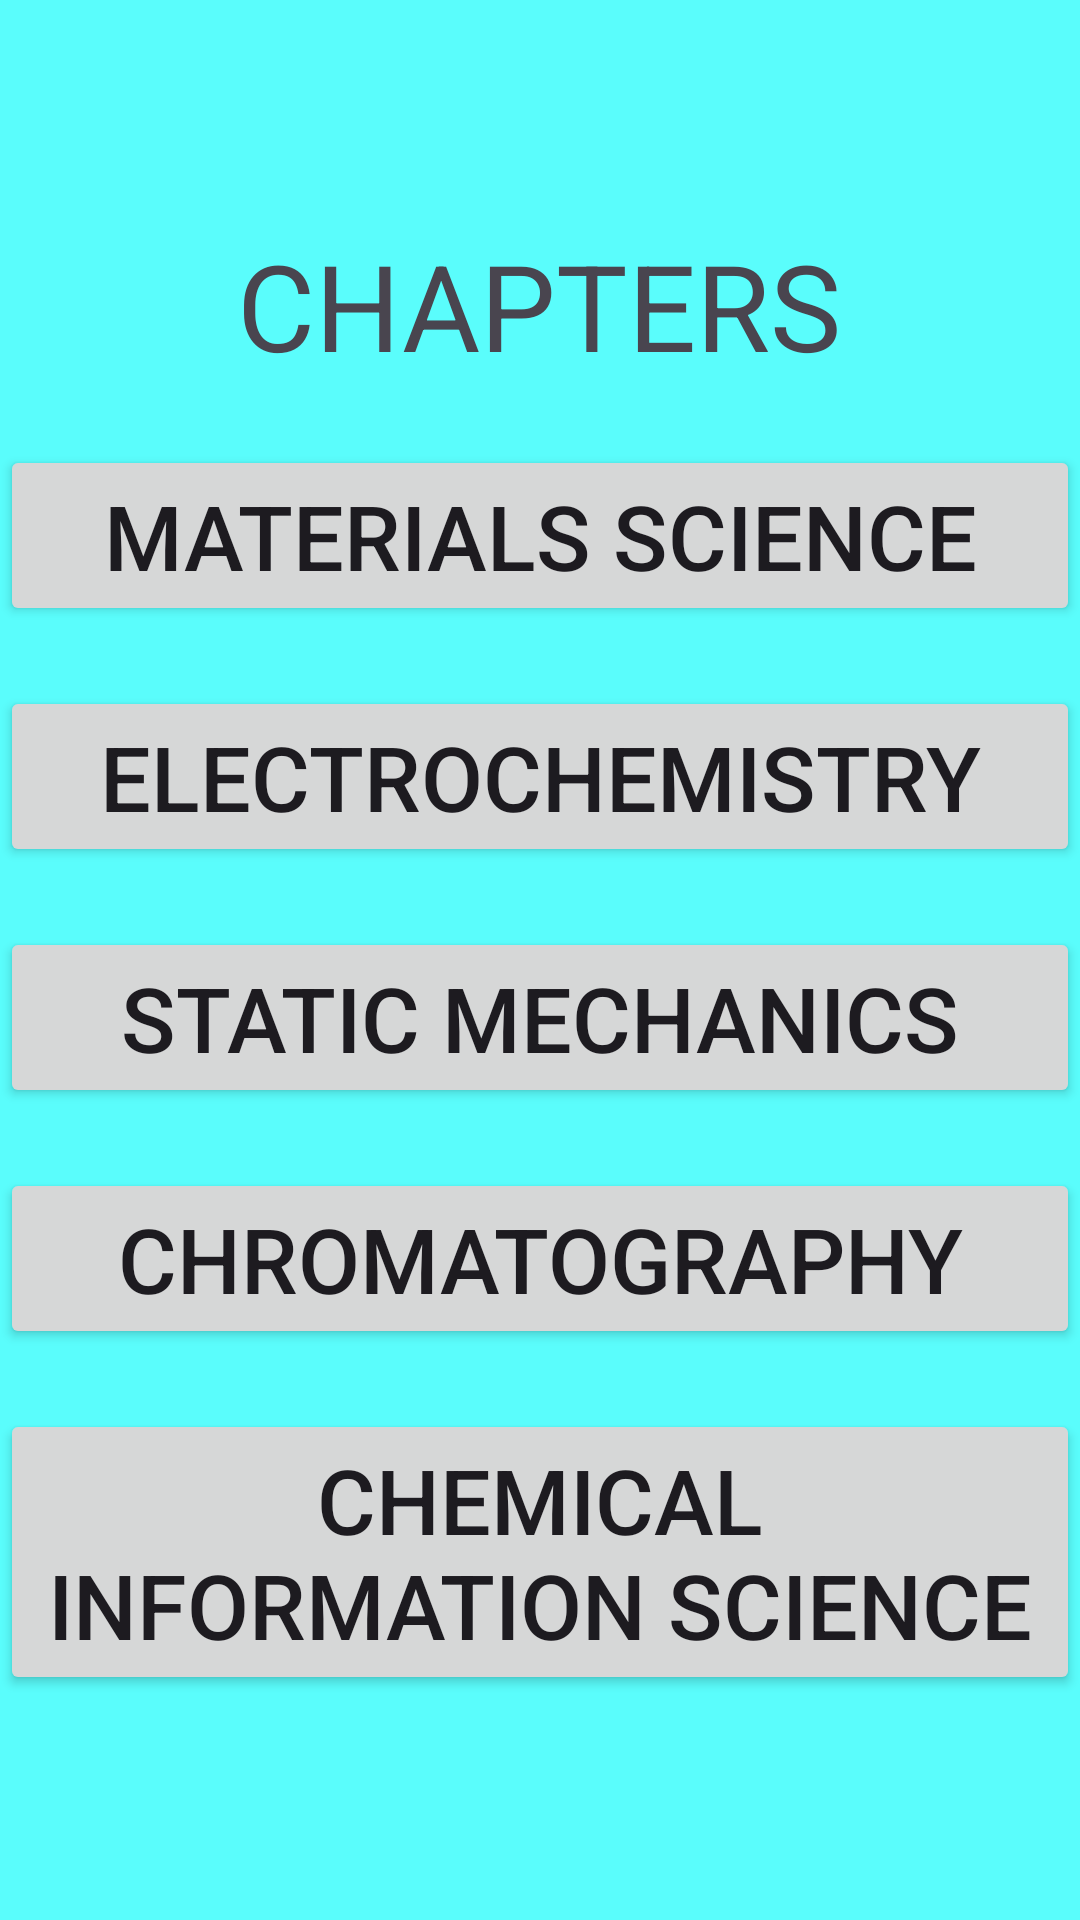

Produce the Android XML layout that renders to this screen, including the resource entries it uses.
<!-- AndroidManifest.xml: application theme Theme.EduBook -->
<!-- res/layout/fragment_chemistry.xml -->
<?xml version="1.0" encoding="utf-8"?>
<LinearLayout xmlns:android="http://schemas.android.com/apk/res/android"
    xmlns:tools="http://schemas.android.com/tools"
    android:layout_width="match_parent"
    android:layout_height="match_parent"
    tools:context=".ChemistryFragment"
    android:background="#5AFDFC"
    android:gravity="center"
    android:orientation="vertical">

    <TextView
        android:layout_width="wrap_content"
        android:layout_height="wrap_content"
        android:text="CHAPTERS"
        android:textSize="40dp"
        android:gravity="center"/>
    <Button
        android:layout_width="match_parent"
        android:layout_height="wrap_content"
        android:text="MATERIALS SCIENCE"
        android:textSize="30dp"
        android:layout_marginTop="20dp"/>
    <Button
        android:layout_width="match_parent"
        android:layout_height="wrap_content"
        android:text="ELECTROCHEMISTRY"
        android:textSize="30dp"
        android:layout_marginTop="20dp"/>
    <Button
        android:layout_width="match_parent"
        android:layout_height="wrap_content"
        android:text="STATIC MECHANICS"
        android:textSize="30dp"
        android:layout_marginTop="20dp"/>
    <Button
        android:layout_width="match_parent"
        android:layout_height="wrap_content"
        android:text="CHROMATOGRAPHY"
        android:textSize="30dp"
        android:layout_marginTop="20dp"/>
    <Button
        android:layout_width="match_parent"
        android:layout_height="wrap_content"
        android:text="CHEMICAL INFORMATION SCIENCE"
        android:textSize="30dp"
        android:layout_marginTop="20dp"/>

</LinearLayout>
<!-- resources referenced by this layout -->
<resources>
  <style name="Theme.EduBook" parent="Theme.MaterialComponents.DayNight.DarkActionBar">
          
          <item name="colorPrimary">@color/purple_500</item>
          <item name="colorPrimaryVariant">@color/purple_700</item>
          <item name="colorOnPrimary">@color/white</item>
          
          <item name="colorSecondary">@color/teal_200</item>
          <item name="colorSecondaryVariant">@color/teal_700</item>
          <item name="colorOnSecondary">@color/black</item>
          
          <item name="android:statusBarColor">?attr/colorPrimaryVariant</item>
          
      </style>
  <!-- not gathered from this repository: default colours our renderer supplied (Android Studio template values) -->
  <color name="purple_500">#FF6200EE</color>
  <color name="purple_700">#FF3700B3</color>
  <color name="teal_200">#FF03DAC5</color>
  <color name="teal_700">#FF018786</color>
  <color name="black">#FF000000</color>
  <color name="white">#FFFFFFFF</color>
</resources>
